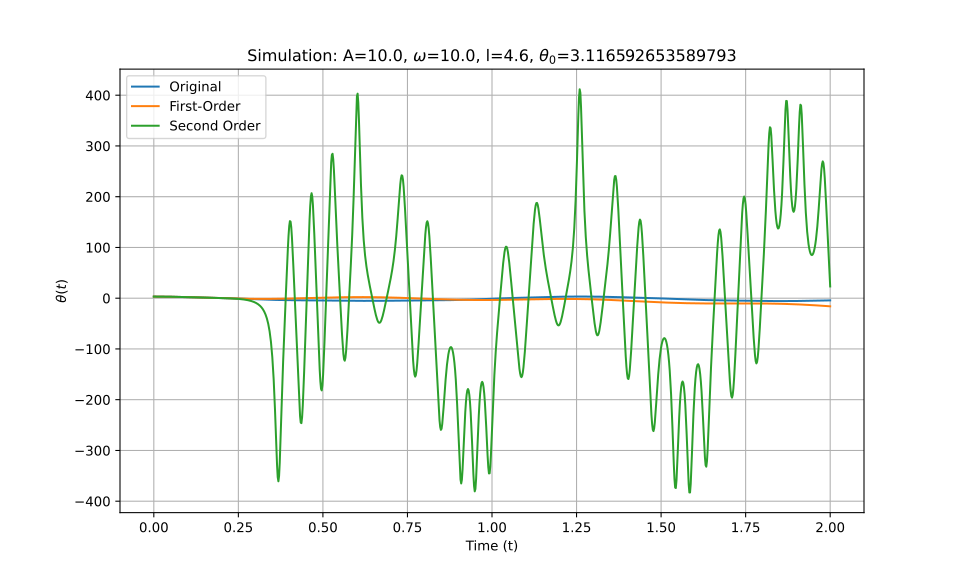

The table this chart was drawn from, first rows:
t_eval, Equation_1, Equation_2, Equation_3
0.0, 3.117, 3.117, 3.117
0.002002, 3.116, 3.116, 3.116
0.004004, 3.115, 3.115, 3.115
0.006006, 3.113, 3.113, 3.113
0.008008, 3.11, 3.11, 3.11
0.01001, 3.106, 3.106, 3.106
0.01201, 3.101, 3.101, 3.101
0.01401, 3.095, 3.095, 3.095
0.01602, 3.089, 3.089, 3.089
0.01802, 3.081, 3.081, 3.081
0.02002, 3.073, 3.073, 3.073
0.02202, 3.064, 3.064, 3.064
0.02402, 3.054, 3.054, 3.054
0.02603, 3.043, 3.043, 3.043
0.02803, 3.032, 3.032, 3.032
0.03003, 3.019, 3.019, 3.019
0.03203, 3.006, 3.006, 3.006
0.03403, 2.992, 2.992, 2.992
0.03604, 2.977, 2.977, 2.977
0.03804, 2.961, 2.961, 2.961
0.04004, 2.945, 2.945, 2.945
0.04204, 2.928, 2.927, 2.928
0.04404, 2.91, 2.909, 2.91
0.04605, 2.891, 2.89, 2.891
0.04805, 2.871, 2.87, 2.871
0.05005, 2.851, 2.85, 2.851
0.05205, 2.83, 2.828, 2.83
0.05405, 2.808, 2.806, 2.808
0.05606, 2.785, 2.784, 2.785
0.05806, 2.762, 2.76, 2.762
0.06006, 2.738, 2.736, 2.738
0.06206, 2.713, 2.711, 2.713
0.06406, 2.688, 2.685, 2.688
0.06607, 2.662, 2.658, 2.662
0.06807, 2.636, 2.631, 2.636
0.07007, 2.609, 2.603, 2.609
0.07207, 2.581, 2.575, 2.581
0.07407, 2.553, 2.545, 2.553
0.07608, 2.524, 2.515, 2.524
0.07808, 2.495, 2.485, 2.495
0.08008, 2.465, 2.454, 2.465
0.08208, 2.435, 2.422, 2.435
0.08408, 2.405, 2.39, 2.405
0.08609, 2.374, 2.357, 2.374
0.08809, 2.342, 2.324, 2.342
0.09009, 2.31, 2.29, 2.31
0.09209, 2.278, 2.255, 2.278
0.09409, 2.246, 2.22, 2.246
0.0961, 2.213, 2.184, 2.213
0.0981, 2.18, 2.148, 2.18
0.1001, 2.146, 2.112, 2.147
0.1021, 2.112, 2.075, 2.113
0.1041, 2.078, 2.037, 2.079
0.1061, 2.044, 1.999, 2.045
0.1081, 2.01, 1.961, 2.011
0.1101, 1.975, 1.922, 1.976
0.1121, 1.94, 1.883, 1.942
0.1141, 1.905, 1.844, 1.907
0.1161, 1.87, 1.804, 1.872
0.1181, 1.834, 1.764, 1.837
... 940 more rows
